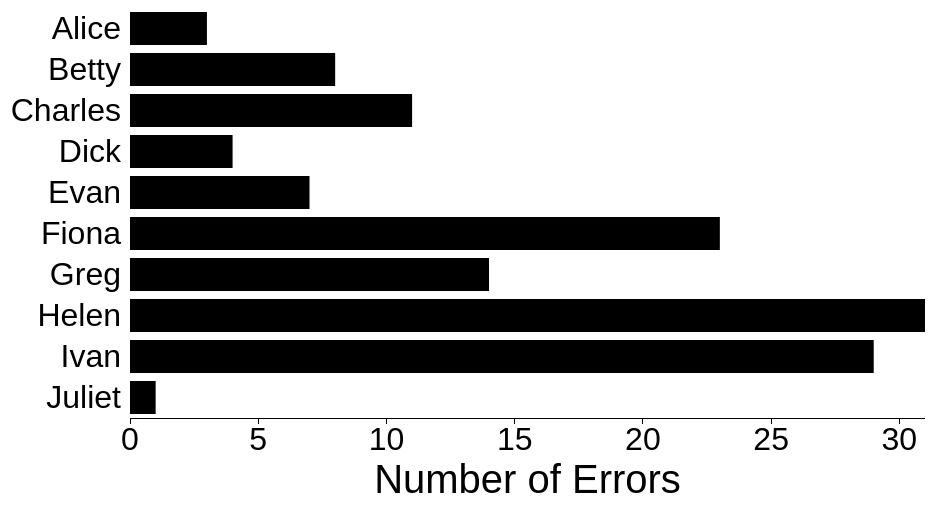
D3 v3 page, settled after 360 driven frames (6 s of simulated time); the page loaded 1 data file(s).



      var outerWidth = 960;
      var outerHeight = 500;
      var margin = { left: 165, top: 0, right: 0, bottom: 90 };
      var barPadding = 0.2;
      var barPaddingOuter = 0.1;

      var xColumn = "numErrors";
      var yColumn = "name";
      var xAxisLabelText = "Number of Errors";
      var xAxisLabelOffset = 75;

      var innerWidth  = outerWidth  - margin.left - margin.right;
      var innerHeight = outerHeight - margin.top  - margin.bottom;

      var svg = d3.select("body").append("svg")
        .attr("width",  outerWidth)
        .attr("height", outerHeight);
      var g = svg.append("g")
        .attr("transform", "translate(" + margin.left + "," + margin.top + ")");
      var xAxisG = g.append("g")
        .attr("class", "x axis")
        .attr("transform", "translate(0," + innerHeight + ")")
      var xAxisLabel = xAxisG.append("text")
        .style("text-anchor", "middle")
        .attr("x", innerWidth / 2)
        .attr("y", xAxisLabelOffset)
        .attr("class", "label")
        .text(xAxisLabelText);
      var yAxisG = g.append("g")
        .attr("class", "y axis");

      var xScale = d3.scale.linear().range([0, innerWidth]);
      var yScale = d3.scale.ordinal().rangeRoundBands([0, innerHeight], barPadding, barPaddingOuter);

      var xAxis = d3.svg.axis().scale(xScale).orient("bottom")
        .ticks(5)
        .tickFormat(d3.format("s"))
        .outerTickSize(0);
      var yAxis = d3.svg.axis().scale(yScale).orient("left")
        .outerTickSize(0);

      function render(data){

        xScale.domain([0, d3.max(data, function (d){ return d[xColumn]; })]);
        yScale.domain(       data.map( function (d){ return d[yColumn]; }));

        xAxisG.call(xAxis);
        yAxisG.call(yAxis);

        var bars = g.selectAll("rect").data(data);
        bars.enter().append("rect")
          .attr("height", yScale.rangeBand());
        bars
          .attr("x", 0)
          .attr("y",     function (d){ return yScale(d[yColumn]); })
          .attr("width", function (d){ return xScale(d[xColumn]); });
        bars.exit().remove();
              
      }

      function type(d){
        d.numErrors = +d.numErrors;
        return d;
      }

      d3.csv("CSVs/numErrors.csv", type, render);

    

### data: CSVs/numErrors.csv
?name, numErrors
Alice, 3
Betty, 8
Charles, 11
Dick, 4
Evan, 7
Fiona, 23
Greg, 14
Helen, 31
Ivan, 29
Juliet, 1